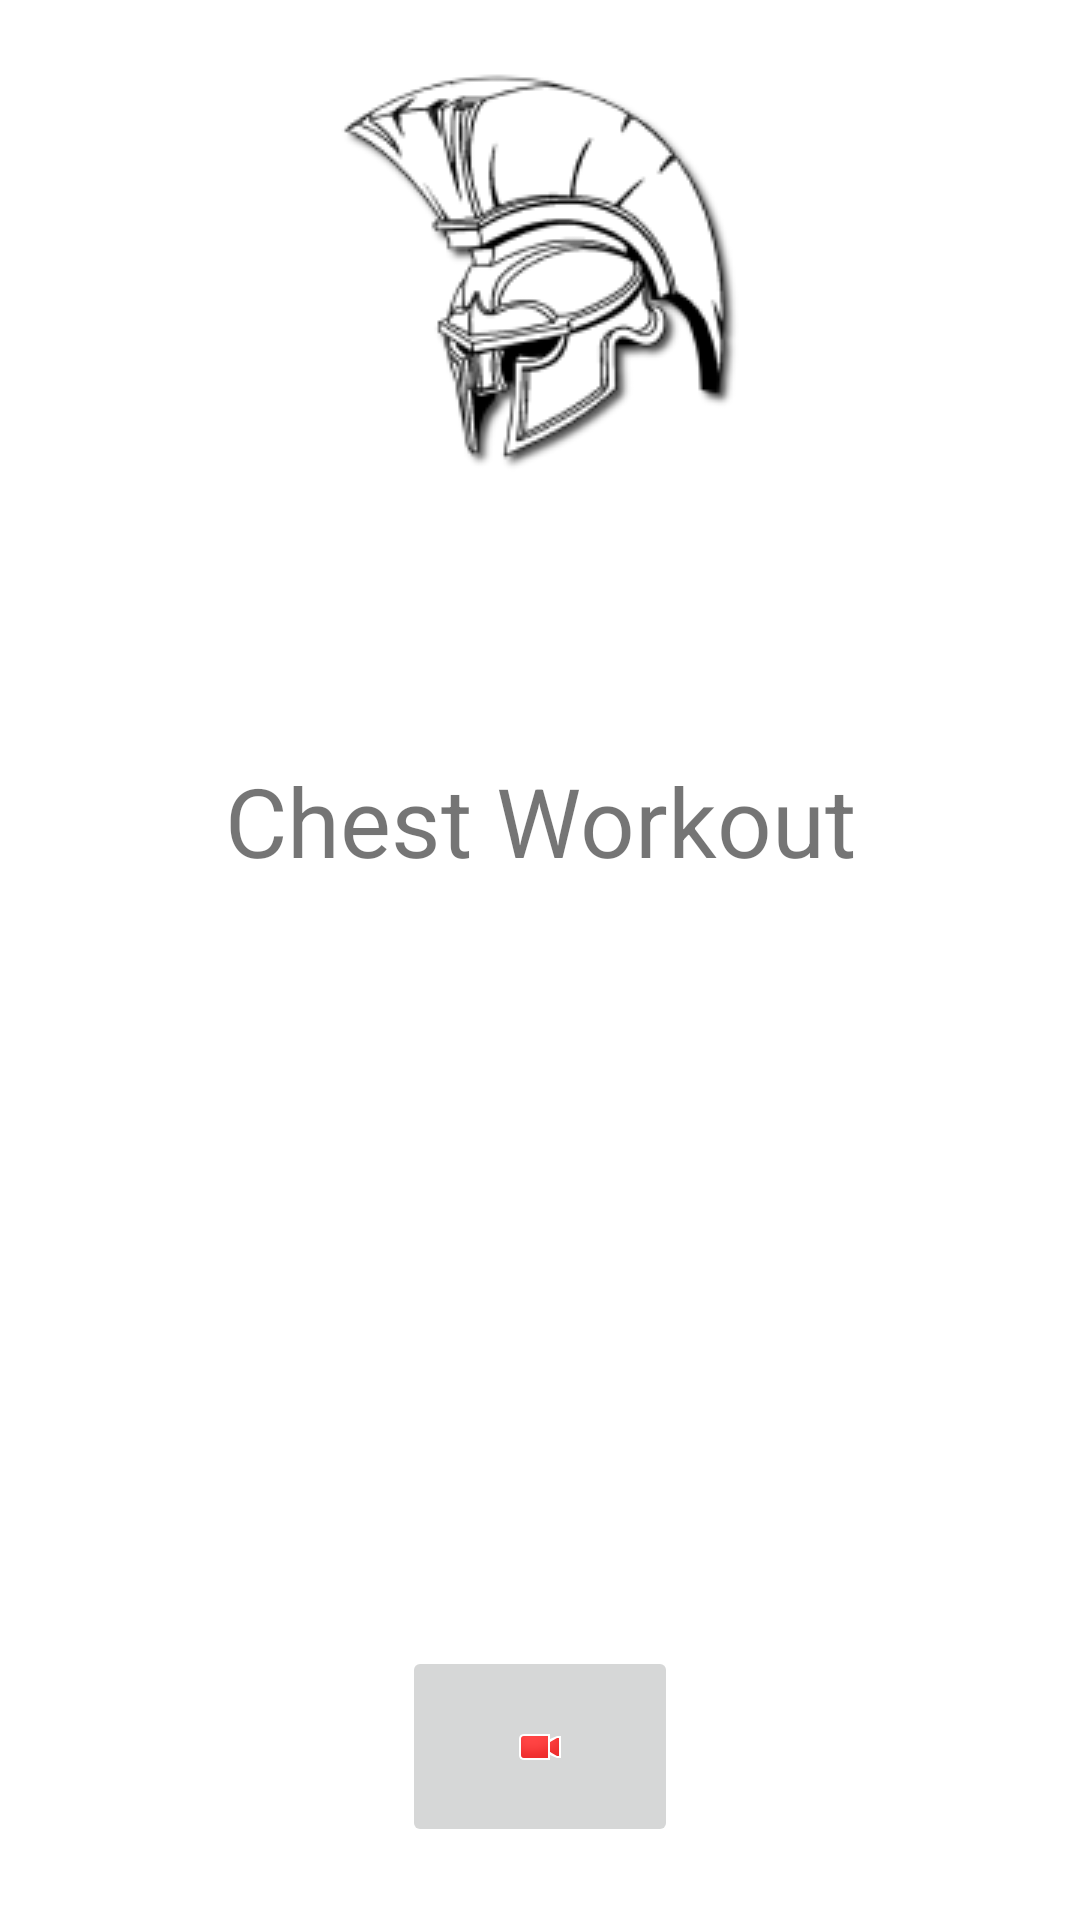

Write the Android layout XML for this screen, with the resource values it uses.
<!-- AndroidManifest.xml: application theme Theme.FragmentsLab5 -->
<!-- res/layout/activity_chest.xml -->
<?xml version="1.0" encoding="utf-8"?>
<androidx.constraintlayout.widget.ConstraintLayout xmlns:android="http://schemas.android.com/apk/res/android"
    xmlns:app="http://schemas.android.com/apk/res-auto"
    xmlns:tools="http://schemas.android.com/tools"
    android:id="@+id/youtube_button"
    android:layout_width="match_parent"
    android:layout_height="match_parent"
    tools:context=".ChestActivity">

    <ImageView
        android:id="@+id/imageView"
        android:layout_width="wrap_content"
        android:layout_height="wrap_content"
        android:layout_marginStart="16dp"
        android:layout_marginLeft="16dp"
        android:layout_marginTop="24dp"
        android:layout_marginEnd="16dp"
        android:layout_marginRight="16dp"
        app:layout_constraintEnd_toEndOf="parent"
        app:layout_constraintStart_toStartOf="parent"
        app:layout_constraintTop_toTopOf="parent"
        app:srcCompat="@drawable/logoo" />

    <TextView
        android:id="@+id/textView2"
        android:layout_width="wrap_content"
        android:layout_height="wrap_content"
        android:layout_marginStart="16dp"
        android:layout_marginLeft="16dp"
        android:layout_marginTop="64dp"
        android:layout_marginEnd="16dp"
        android:layout_marginRight="16dp"
        android:text="Chest Workout"
        android:textSize="32sp"
        app:layout_constraintEnd_toEndOf="parent"
        app:layout_constraintStart_toStartOf="parent"
        app:layout_constraintTop_toBottomOf="@+id/imageView" />

    <ListView
        android:id="@+id/listChest"
        android:layout_width="match_parent"
        android:layout_height="0dp"
        android:layout_marginTop="16dp"
        android:layout_marginBottom="100dp"
        app:layout_constraintBottom_toBottomOf="parent"
        app:layout_constraintEnd_toEndOf="parent"
        app:layout_constraintStart_toStartOf="parent"
        app:layout_constraintTop_toBottomOf="@+id/textView2" />

    <ImageButton
        android:id="@+id/imageButton"
        android:layout_width="92dp"
        android:layout_height="67dp"
        android:layout_marginBottom="16dp"
        android:onClick="onAddFunctionChest"
        app:layout_constraintBottom_toBottomOf="parent"
        app:layout_constraintEnd_toEndOf="parent"
        app:layout_constraintStart_toStartOf="parent"
        app:layout_constraintTop_toBottomOf="@+id/listChest"
        app:srcCompat="@android:drawable/presence_video_busy" />


</androidx.constraintlayout.widget.ConstraintLayout>
<!-- resources referenced by this layout -->
<resources>
  <!-- drawable logoo: png bitmap (drawable, 22050 bytes) -->
  <style name="Theme.FragmentsLab5" parent="Theme.MaterialComponents.DayNight.DarkActionBar">
          
          <item name="colorPrimary">@color/purple_500</item>
          <item name="colorPrimaryVariant">@color/purple_700</item>
          <item name="colorOnPrimary">@color/white</item>
          
          <item name="colorSecondary">@color/teal_200</item>
          <item name="colorSecondaryVariant">@color/teal_700</item>
          <item name="colorOnSecondary">@color/black</item>
          
          <item name="android:statusBarColor" tools:targetApi="l">?attr/colorPrimaryVariant</item>
          
      </style>
  <!-- not gathered from this repository: default colours our renderer supplied (Android Studio template values) -->
  <color name="purple_500">#FF6200EE</color>
  <color name="purple_700">#FF3700B3</color>
  <color name="teal_200">#FF03DAC5</color>
  <color name="teal_700">#FF018786</color>
  <color name="black">#FF000000</color>
  <color name="white">#FFFFFFFF</color>
</resources>
